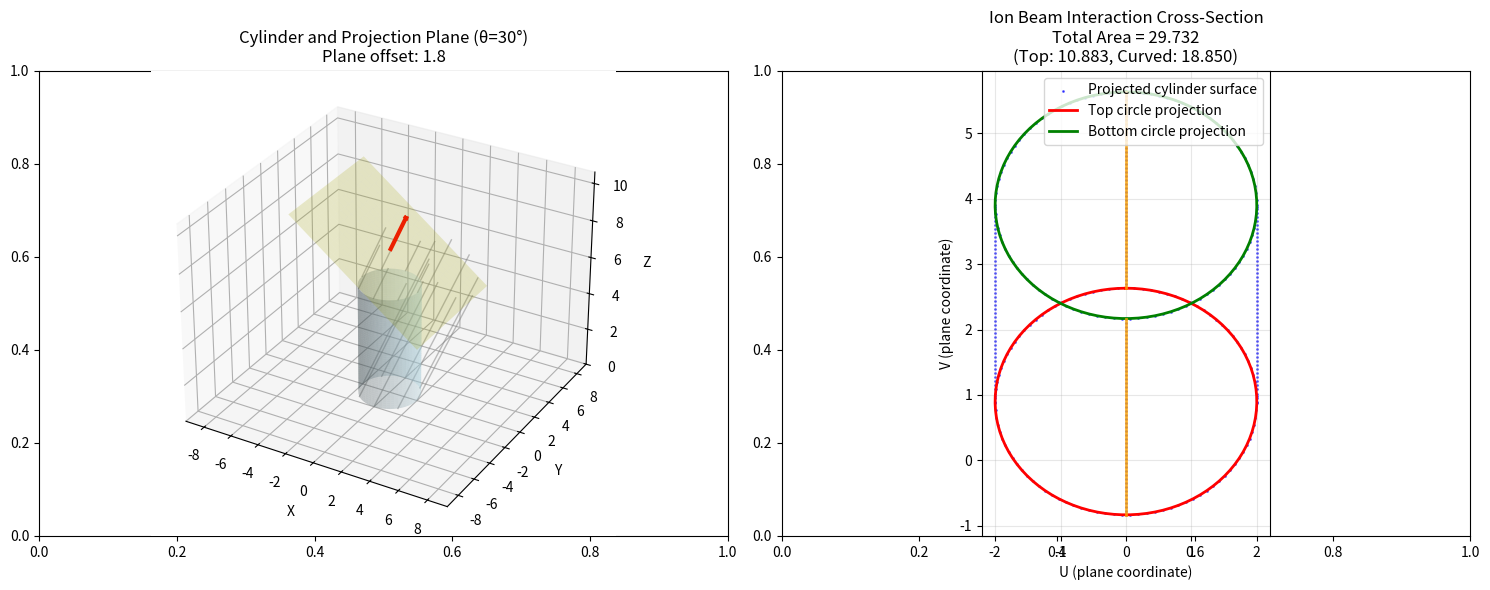
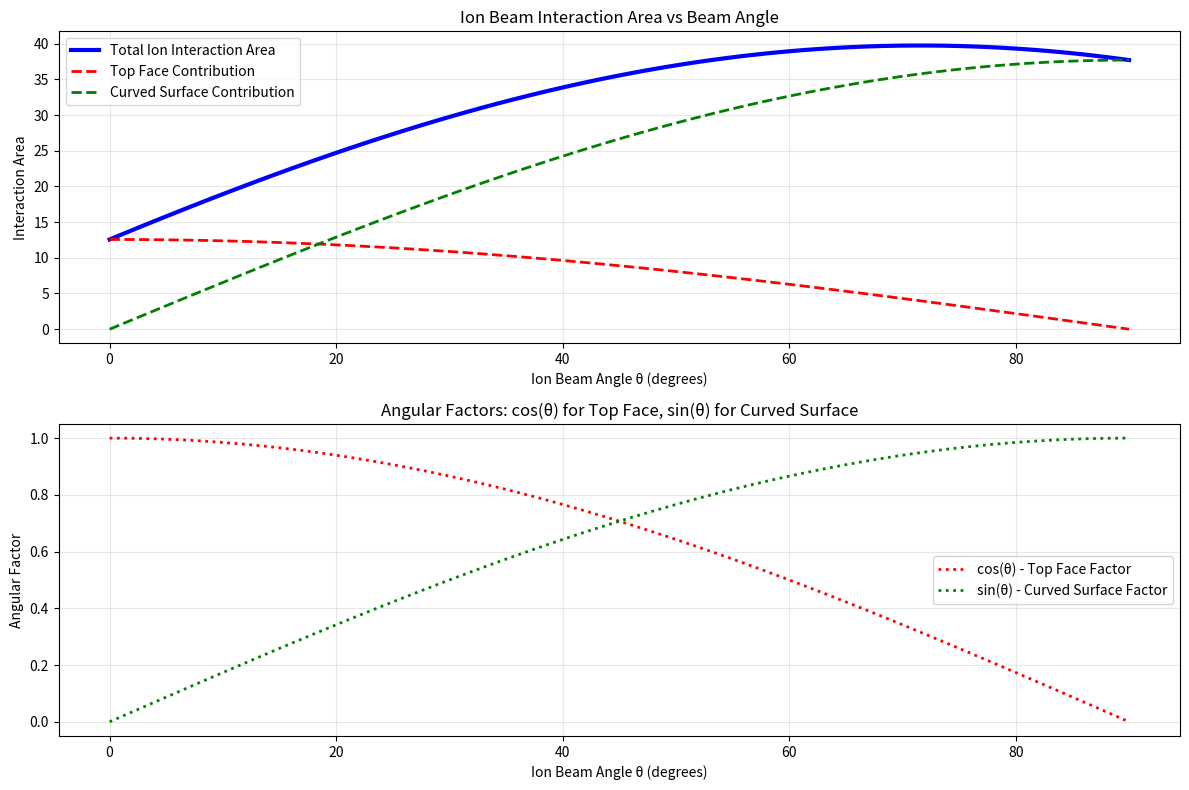
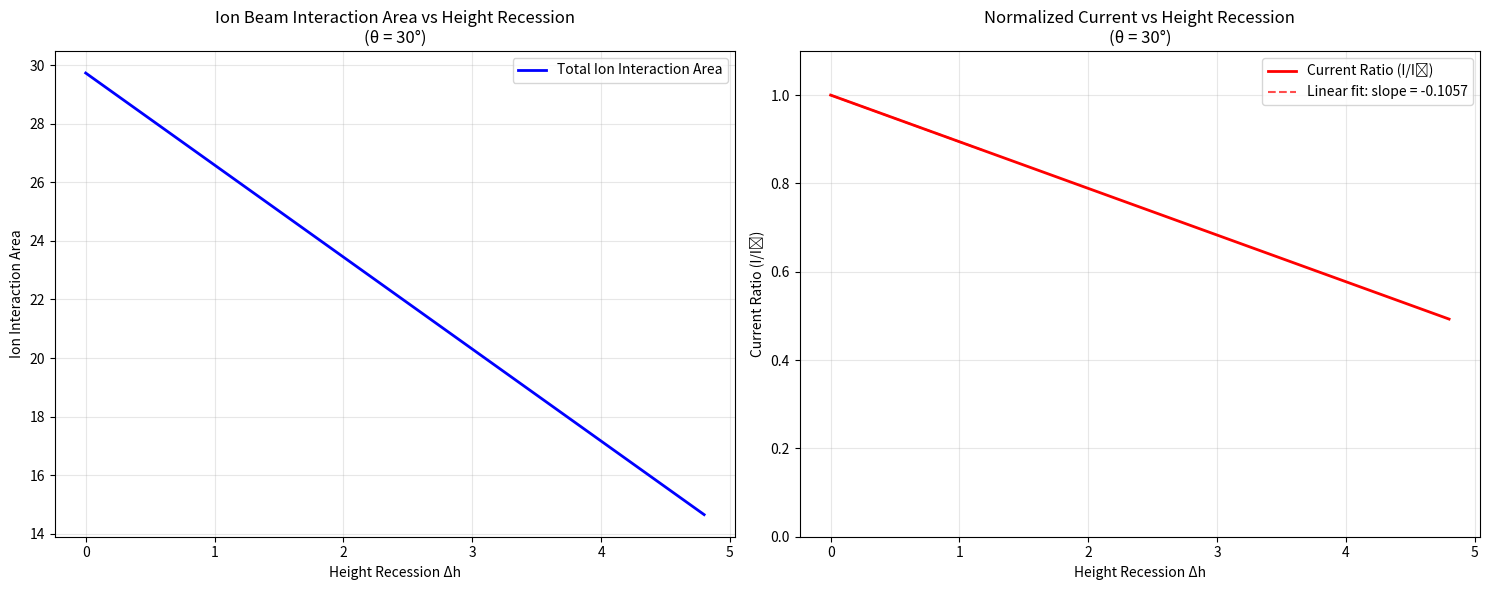

The matplotlib source for these figures, in order:
import numpy as np
import matplotlib.pyplot as plt
from mpl_toolkits.mplot3d import Axes3D

def analyze_interaction_vs_angle(diameter, height):
    """
    Analyze how ion beam interaction area changes with beam angle.
    """
    angles = np.linspace(0, 90, 91)
    total_areas = []
    top_face_areas = []
    curved_surface_areas = []

    for angle in angles:
        total, top_face, curved = calculate_ion_beam_interaction_area(diameter, height, angle)
        total_areas.append(total)
        top_face_areas.append(top_face)
        curved_surface_areas.append(curved)

    plt.figure(figsize=(12, 8))

    # Main plot
    plt.subplot(2, 1, 1)
    plt.plot(angles, total_areas, 'b-', linewidth=3, label='Total Ion Interaction Area')
    plt.plot(angles, top_face_areas, 'r--', linewidth=2, label='Top Face Contribution')
    plt.plot(angles, curved_surface_areas, 'g--', linewidth=2, label='Curved Surface Contribution')

    plt.xlabel('Ion Beam Angle θ (degrees)')
    plt.ylabel('Interaction Area')
    plt.title('Ion Beam Interaction Area vs Beam Angle')
    plt.legend()
    plt.grid(True, alpha=0.3)

    # Physical interpretation
    plt.subplot(2, 1, 2)
    plt.plot(angles, np.cos(np.radians(angles)), 'r:', linewidth=2, label='cos(θ) - Top Face Factor')
    plt.plot(angles, np.sin(np.radians(angles)), 'g:', linewidth=2, label='sin(θ) - Curved Surface Factor')

    plt.xlabel('Ion Beam Angle θ (degrees)')
    plt.ylabel('Angular Factor')
    plt.title('Angular Factors: cos(θ) for Top Face, sin(θ) for Curved Surface')
    plt.legend()
    plt.grid(True, alpha=0.3)

    plt.tight_layout()
    plt.show()


def calculate_ion_beam_interaction_area(diameter, height, theta_degrees):
    """
    Calculate the effective area of ion beam interaction with a vertically aligned cylinder.
    This represents the physical cross-sectional area that intercepts the ion beam.

    Parameters:
    diameter (float): Diameter of the cylinder
    height (float): Height of the cylinder
    theta_degrees (float): Angle in degrees between cylinder axis and ion beam direction

    Returns:
    tuple: (total_interaction_area, top_face_area, curved_surface_area)
    """
    # Convert angle to radians
    theta = np.radians(theta_degrees)

    # Radius of cylinder
    radius = diameter / 2

    # Calculate ion beam interaction areas

    # 1. Top circular face - flux-weighted effective area
    # When beam hits at angle theta, effective area = original_area * cos(theta)
    # This is also equal to the geometric projection of the circle
    top_face_area = np.pi * radius ** 2 * abs(np.cos(theta))

    # 2. Curved cylindrical surface - only the half facing the beam
    # The curved surface has a "frontal cross-section" visible to the beam
    # This is NOT the full circumference, but only the portion facing the beam
    # Effective area = (π * radius) * height * sin(theta)
    # where π * radius is the "frontal width" (half circumference)
    curved_surface_area = np.pi * radius * height * abs(np.sin(theta))

    # 3. Bottom face is completely shadowed - no contribution
    bottom_face_area = 0

    # Total ion beam interaction area
    total_interaction_area = top_face_area + curved_surface_area

    return total_interaction_area, top_face_area, curved_surface_area


def calculate_cylinder_projection_area(diameter, height, theta_degrees):
    """
    Calculate the projected area of a vertically aligned cylinder onto a tilted plane.
    This is the geometric projection (shadow) and matches the ion beam interaction area.

    Parameters:
    diameter (float): Diameter of the cylinder
    height (float): Height of the cylinder
    theta_degrees (float): Angle in degrees between cylinder axis and plane normal

    Returns:
    tuple: (total_projected_area, circular_projection_area, rectangular_projection_area)
    """
    # For comparison - this should match the ion beam calculation
    return calculate_ion_beam_interaction_area(diameter, height, theta_degrees)


def calculate_current_vs_height(diameter, initial_height, theta_degrees, height_recession):
    """
    Calculate how the ion beam interaction area (and thus current) changes
    as the cylinder height decreases due to surface recession.

    Parameters:
    diameter (float): Diameter of the cylinder
    initial_height (float): Initial height of the cylinder
    theta_degrees (float): Angle between cylinder axis and ion beam direction
    height_recession (float): Amount the top surface has receded (Δh)

    Returns:
    tuple: (new_total_area, area_change, current_change_ratio)
    """
    # Original interaction area
    original_area, _, _ = calculate_ion_beam_interaction_area(diameter, initial_height, theta_degrees)

    # New height after recession
    new_height = initial_height - height_recession

    # New interaction area
    new_area, _, _ = calculate_ion_beam_interaction_area(diameter, new_height, theta_degrees)

    # Changes
    area_change = new_area - original_area
    current_change_ratio = new_area / original_area if original_area > 0 else 0

    return new_area, area_change, current_change_ratio


def plot_cylinder_projection_on_plane(diameter, height, theta_degrees, n_points=100, plane_offset=None):
    """
    Plot the actual projection of the cylinder onto the tilted plane.
    This shows how the cylinder would look when viewed from the plane's normal direction.

    Parameters:
    plane_offset (float): Distance to shift the plane above the cylinder.
                         If None, defaults to height * 0.3
    """
    radius = diameter / 2
    theta_rad = np.radians(theta_degrees)

    # Default plane offset to avoid intersection
    if plane_offset is None:
        plane_offset = height * 0.3

    fig, (ax1, ax2) = plt.subplots(1, 2, figsize=(15, 6))

    # Left plot: 3D cylinder with projection plane
    ax1 = fig.add_subplot(121, projection='3d')

    # Create cylinder surface
    z = np.linspace(0, height, 50)
    theta_cyl = np.linspace(0, 2 * np.pi, 50)
    Z, THETA = np.meshgrid(z, theta_cyl)
    X = radius * np.cos(THETA)
    Y = radius * np.sin(THETA)

    # Plot cylinder
    ax1.plot_surface(X, Y, Z, alpha=0.3, color='lightblue', label='Cylinder')

    # Create and plot the projection plane (shifted upward)
    plane_size = max(diameter, height) * 1.5
    xx, yy = np.meshgrid(np.linspace(-plane_size / 2, plane_size / 2, 20),
                         np.linspace(-plane_size / 2, plane_size / 2, 20))

    # Plane equation: normal vector is (sin(theta), 0, cos(theta))
    # Plane passes through a point above the cylinder
    plane_center_z = height + plane_offset
    zz = plane_center_z - np.tan(theta_rad) * xx

    ax1.plot_surface(xx, yy, zz, alpha=0.2, color='yellow')

    # Add projection lines from cylinder edges to plane
    # Draw a few projection lines to show the projection direction
    projection_lines_x = []
    projection_lines_y = []
    projection_lines_z = []

    # Select some points on the cylinder to draw projection lines
    sample_angles = np.linspace(0, 2 * np.pi, 8, endpoint=False)
    sample_heights = [0, height]  # Top and bottom circles

    for z_cyl in sample_heights:
        for t in sample_angles:
            x_cyl = radius * np.cos(t)
            y_cyl = radius * np.sin(t)

            # Find where the projection line intersects the plane
            # Projection direction is along the plane normal: (sin(theta), 0, cos(theta))
            # Line: (x_cyl, y_cyl, z_cyl) + s * (sin(theta), 0, cos(theta))
            # Plane: z = plane_center_z - tan(theta) * x

            # Solve for intersection parameter s
            if abs(np.cos(theta_rad)) > 1e-10:  # Avoid division by zero
                s = (plane_center_z - z_cyl - np.tan(theta_rad) * x_cyl) / np.cos(theta_rad)

                x_proj = x_cyl + s * np.sin(theta_rad)
                y_proj = y_cyl
                z_proj = z_cyl + s * np.cos(theta_rad)

                # Draw projection line
                ax1.plot([x_cyl, x_proj], [y_cyl, y_proj], [z_cyl, z_proj],
                         'gray', alpha=0.5, linewidth=1)

                projection_lines_x.append([x_cyl, x_proj])
                projection_lines_y.append([y_cyl, y_proj])
                projection_lines_z.append([z_cyl, z_proj])

    # Add normal vector
    normal_length = height * 0.4
    normal_x = normal_length * np.sin(theta_rad)
    normal_z = normal_length * np.cos(theta_rad)
    ax1.quiver(0, 0, plane_center_z, normal_x, 0, normal_z,
               color='red', arrow_length_ratio=0.1, linewidth=3, label='Plane Normal')

    ax1.set_xlabel('X')
    ax1.set_ylabel('Y')
    ax1.set_zlabel('Z')
    ax1.set_title(f'Cylinder and Projection Plane (θ={theta_degrees}°)\nPlane offset: {plane_offset:.1f}')

    # Set axis limits to show both cylinder and plane nicely
    max_extent = max(radius, height + plane_offset) * 1.2
    ax1.set_xlim([-max_extent, max_extent])
    ax1.set_ylim([-max_extent, max_extent])
    ax1.set_zlim([0, height + plane_offset + max_extent * 0.3])

    # Right plot: Actual projection on the plane
    ax2 = fig.add_subplot(122)

    # For the projection calculation, we need to project points onto the plane
    # and then express them in the plane's coordinate system

    # Generate points on cylinder surface
    theta_points = np.linspace(0, 2 * np.pi, n_points)
    z_points = np.linspace(0, height, n_points // 2)

    projected_points = []

    # Project cylinder edge circles (top and bottom)
    for z_cyl in [0, height]:
        for t in theta_points:
            x_cyl = radius * np.cos(t)
            y_cyl = radius * np.sin(t)

            # Project point onto plane and convert to plane coordinates
            # The projection is along the plane normal direction
            # In plane coordinates: u is along y-axis, v is in the plane's x-z direction
            u = y_cyl  # y-coordinate stays the same
            v = (x_cyl - (z_cyl - plane_center_z) * np.tan(theta_rad)) * np.cos(theta_rad)

            projected_points.append([u, v])

    # Project cylinder side edges
    for t in [0, np.pi / 2, np.pi, 3 * np.pi / 2]:  # Four generator lines
        for z_cyl in z_points:
            x_cyl = radius * np.cos(t)
            y_cyl = radius * np.sin(t)

            # Project point onto plane
            u = y_cyl
            v = (x_cyl - (z_cyl - plane_center_z) * np.tan(theta_rad)) * np.cos(theta_rad)

            projected_points.append([u, v])

    projected_points = np.array(projected_points)

    # Plot the projection
    ax2.scatter(projected_points[:, 0], projected_points[:, 1],
                s=1, alpha=0.6, color='blue', label='Projected cylinder surface')

    # Draw the projection outline more clearly
    # Top and bottom ellipses
    t_ellipse = np.linspace(0, 2 * np.pi, 100)

    # Top circle projection
    top_u = radius * np.sin(t_ellipse)
    top_v = (radius * np.cos(t_ellipse) - (height - plane_center_z) * np.tan(theta_rad)) * np.cos(theta_rad)
    ax2.plot(top_u, top_v, 'r-', linewidth=2, label='Top circle projection')

    # Bottom circle projection
    bottom_u = radius * np.sin(t_ellipse)
    bottom_v = (radius * np.cos(t_ellipse) - (0 - plane_center_z) * np.tan(theta_rad)) * np.cos(theta_rad)
    ax2.plot(bottom_u, bottom_v, 'g-', linewidth=2, label='Bottom circle projection')

    # Side edges (tangent lines)
    for angle in [0, np.pi]:  # Front and back tangent lines
        x_edge = radius * np.cos(angle)

        # Top point
        u1 = radius * np.sin(angle)
        v1 = (x_edge - (height - plane_center_z) * np.tan(theta_rad)) * np.cos(theta_rad)

        # Bottom point
        u2 = radius * np.sin(angle)
        v2 = (x_edge - (0 - plane_center_z) * np.tan(theta_rad)) * np.cos(theta_rad)

        ax2.plot([u1, u2], [v1, v2], 'orange', linewidth=2, alpha=0.8)

    # Calculate and display ion beam interaction area
    total_area, top_face_area, curved_area = calculate_ion_beam_interaction_area(diameter, height, theta_degrees)

    ax2.set_aspect('equal')
    ax2.grid(True, alpha=0.3)
    ax2.set_xlabel('U (plane coordinate)')
    ax2.set_ylabel('V (plane coordinate)')
    ax2.set_title(
        f'Ion Beam Interaction Cross-Section\nTotal Area = {total_area:.3f}\n(Top: {top_face_area:.3f}, Curved: {curved_area:.3f})')
    ax2.legend()

    plt.tight_layout()
    plt.show()

    return total_area


def visualize_cylinder_projection(diameter, height, theta_degrees):
    """
    Visualize the cylinder and its projection plane (original function maintained for compatibility).
    """
    return plot_cylinder_projection_on_plane(diameter, height, theta_degrees)


def analyze_current_vs_recession(diameter, height, theta_degrees):
    """
    Analyze how current changes with height recession for ion beam interaction.
    """
    recession_values = np.linspace(0, height * 0.8, 50)
    total_areas = []
    area_changes = []
    current_ratios = []

    for recession in recession_values:
        new_area, area_change, current_ratio = calculate_current_vs_height(
            diameter, height, theta_degrees, recession)
        total_areas.append(new_area)
        area_changes.append(area_change)
        current_ratios.append(current_ratio)

    fig, (ax1, ax2) = plt.subplots(1, 2, figsize=(15, 6))

    # Plot 1: Total interaction area vs height recession
    ax1.plot(recession_values, total_areas, 'b-', linewidth=2, label='Total Ion Interaction Area')
    ax1.set_xlabel('Height Recession Δh')
    ax1.set_ylabel('Ion Interaction Area')
    ax1.set_title(f'Ion Beam Interaction Area vs Height Recession\n(θ = {theta_degrees}°)')
    ax1.grid(True, alpha=0.3)
    ax1.legend()

    # Plot 2: Current ratio (normalized) vs height recession
    ax2.plot(recession_values, current_ratios, 'r-', linewidth=2, label='Current Ratio (I/I₀)')
    ax2.set_xlabel('Height Recession Δh')
    ax2.set_ylabel('Current Ratio (I/I₀)')
    ax2.set_title(f'Normalized Current vs Height Recession\n(θ = {theta_degrees}°)')
    ax2.grid(True, alpha=0.3)
    ax2.legend()
    ax2.set_ylim([0, 1.1])

    # Add linear fit for small recessions
    small_recession_mask = recession_values <= height * 0.2
    if np.sum(small_recession_mask) > 5:
        # Convert arrays to numpy arrays and use boolean indexing properly
        recession_small = np.array(recession_values)[small_recession_mask]
        ratios_small = np.array(current_ratios)[small_recession_mask]

        p = np.polyfit(recession_small, ratios_small, 1)
        ax2.plot(recession_small, np.polyval(p, recession_small),
                 'r--', alpha=0.7, label=f'Linear fit: slope = {p[0]:.4f}')
        ax2.legend()

    plt.tight_layout()
    plt.show()

    return recession_values, total_areas, current_ratios


# Example usage
if __name__ == "__main__":
    # Cylinder parameters
    diameter = 4.0  # units
    height = 6.0  # units
    theta = 30  # degrees

    # Calculate ion beam interaction area
    total_area, top_face_area, curved_area = calculate_ion_beam_interaction_area(diameter, height, theta)

    print(f"Cylinder Parameters:")
    print(f"  Diameter: {diameter}")
    print(f"  Height: {height}")
    print(f"  Ion beam angle θ: {theta}°")
    print(f"\nIon Beam Interaction Areas:")
    print(f"  Top face area: {top_face_area:.3f}")
    print(f"  Curved surface area: {curved_area:.3f}")
    print(f"  Total interaction area: {total_area:.3f}")

    print(f"\nPhysical Interpretation:")
    print(f"  • Top face: π×r²×cos({theta}°) = {top_face_area:.3f}")
    print(f"  • Curved surface: π×r×h×sin({theta}°) = {curved_area:.3f}")
    print(f"  • Current ∝ Total interaction area = {total_area:.3f}")

    # Demonstrate height recession effect
    recession = height * 0.1  # 10% recession
    new_area, area_change, current_ratio = calculate_current_vs_height(diameter, height, theta, recession)
    print(f"\nHeight Recession Analysis:")
    print(f"  After {recession:.2f} height recession:")
    print(f"  • New interaction area: {new_area:.3f}")
    print(f"  • Area change: {area_change:.3f}")
    print(f"  • Current ratio (I/I₀): {current_ratio:.3f}")

    # Visualizations
    projected_area = plot_cylinder_projection_on_plane(diameter, height, theta)
    analyze_interaction_vs_angle(diameter, height)
    analyze_current_vs_recession(diameter, height, theta)